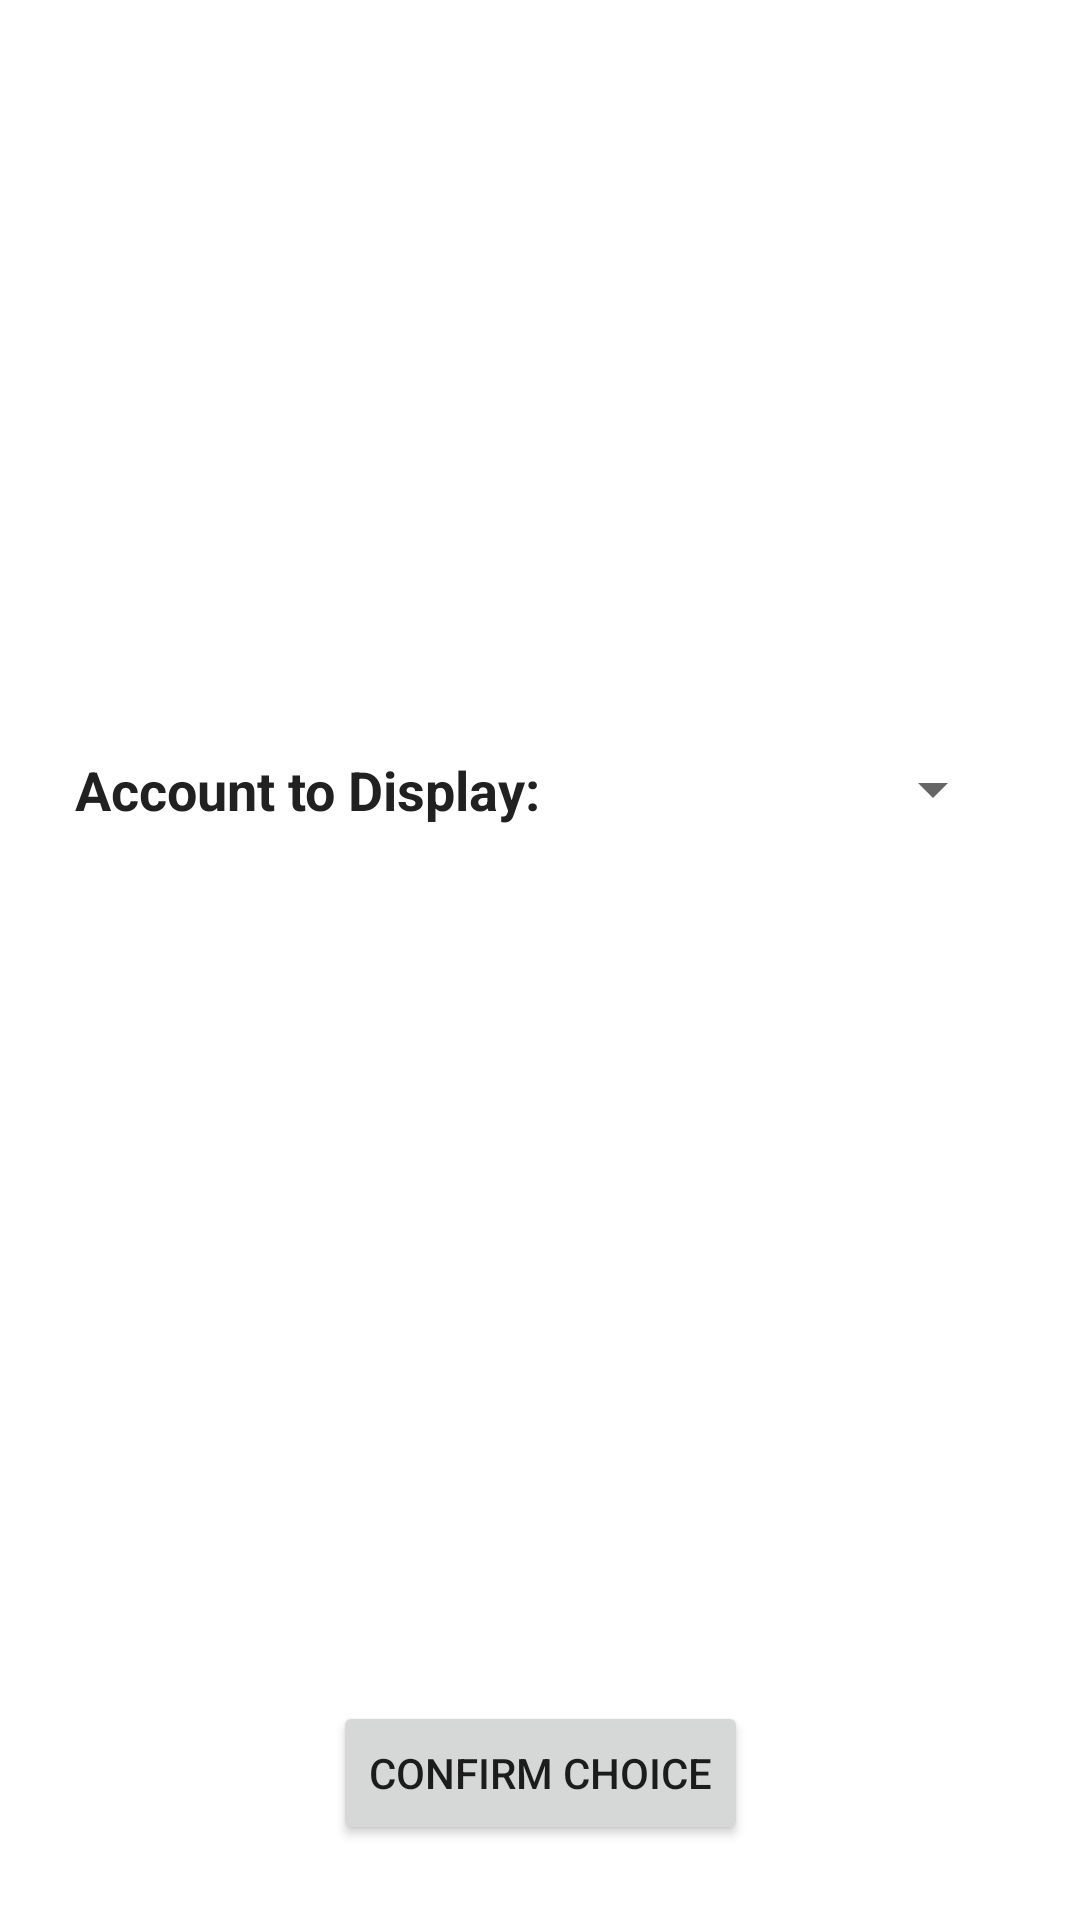

Here is an Android app screen rendered from its layout file. Give the layout XML and the strings, colors and styles it references.
<!-- AndroidManifest.xml: application theme Theme.PocketSight -->
<!-- res/layout/fragment_choose_account.xml -->
<?xml version="1.0" encoding="utf-8"?>

<androidx.constraintlayout.widget.ConstraintLayout
    xmlns:android="http://schemas.android.com/apk/res/android"
    xmlns:app="http://schemas.android.com/apk/res-auto"
    xmlns:tools="http://schemas.android.com/tools"
    tools:context="com.pocket_sight.fragments.home.ChooseAccountFragment"
    android:layout_width="match_parent"
    android:layout_height="match_parent"
    android:padding="15dp">

    <LinearLayout
        android:layout_width="match_parent"
        android:layout_height="match_parent"
        android:orientation="vertical"
        android:weightSum="1"
        android:padding="10dp"
        app:layout_constraintTop_toTopOf="parent">

        <View
            android:layout_width="0dp"
            android:layout_height="0dp"
            android:layout_weight="0.4"/>

        <LinearLayout
            android:layout_width="match_parent"
            android:layout_height="wrap_content"
            android:weightSum="1"
            android:orientation="horizontal">


            <TextView
                android:id="@+id/choose_account_text_view"
                android:layout_width="0dp"
                android:layout_height="wrap_content"
                android:layout_weight="0.5"
                android:gravity="left"
                android:textStyle="bold"
                android:textSize="18sp"
                android:textColor="@color/on_secondary"
                android:text="Account to Display:" />

            <Spinner
                android:id="@+id/choose_account_spinner"
                android:layout_width="0dp"
                android:layout_height="wrap_content"
                android:gravity="center"
                android:textAlignment="center"
                android:layout_weight="0.5" />
        </LinearLayout>
    </LinearLayout>

    <Button
        android:id="@+id/confirm_choose_account_button"
        android:layout_width="wrap_content"
        android:layout_height="wrap_content"
        android:text="Confirm Choice"
        android:layout_marginBottom="10dp"
        app:layout_constraintBottom_toBottomOf="parent"
        app:layout_constraintStart_toStartOf="parent"
        app:layout_constraintEnd_toEndOf="parent"/>
</androidx.constraintlayout.widget.ConstraintLayout>
<!-- resources referenced by this layout -->
<resources>
  <color name="on_secondary">#212121</color>
  <style name="Theme.PocketSight" parent="Theme.MaterialComponents.DayNight.DarkActionBar">
          
          <item name="colorPrimaryDark">@color/primary_dark</item>
          <item name="colorPrimary">@color/primary</item>
          <item name="colorOnPrimary">@color/on_primary</item>
          
          <item name="colorSecondary">@color/secondary</item>
          <item name="colorSecondaryVariant">@color/secondary_variant</item>
          <item name="colorOnSecondary">@color/on_secondary</item>
          
          
          <item name="android:statusBarColor">@color/black</item>
          
          <item name="colorAccent">@color/accent</item>
      </style>
  <color name="primary_dark">#324C6F</color>
  <color name="primary">#324C6F</color>
  <color name="on_primary">#FFFFFFFF</color>
  <color name="secondary">#D0D6DC</color>
  <color name="secondary_variant">#BDBDBD</color>
  <color name="black">#FF000000</color>
  <color name="accent">#C08C2E</color>
</resources>
